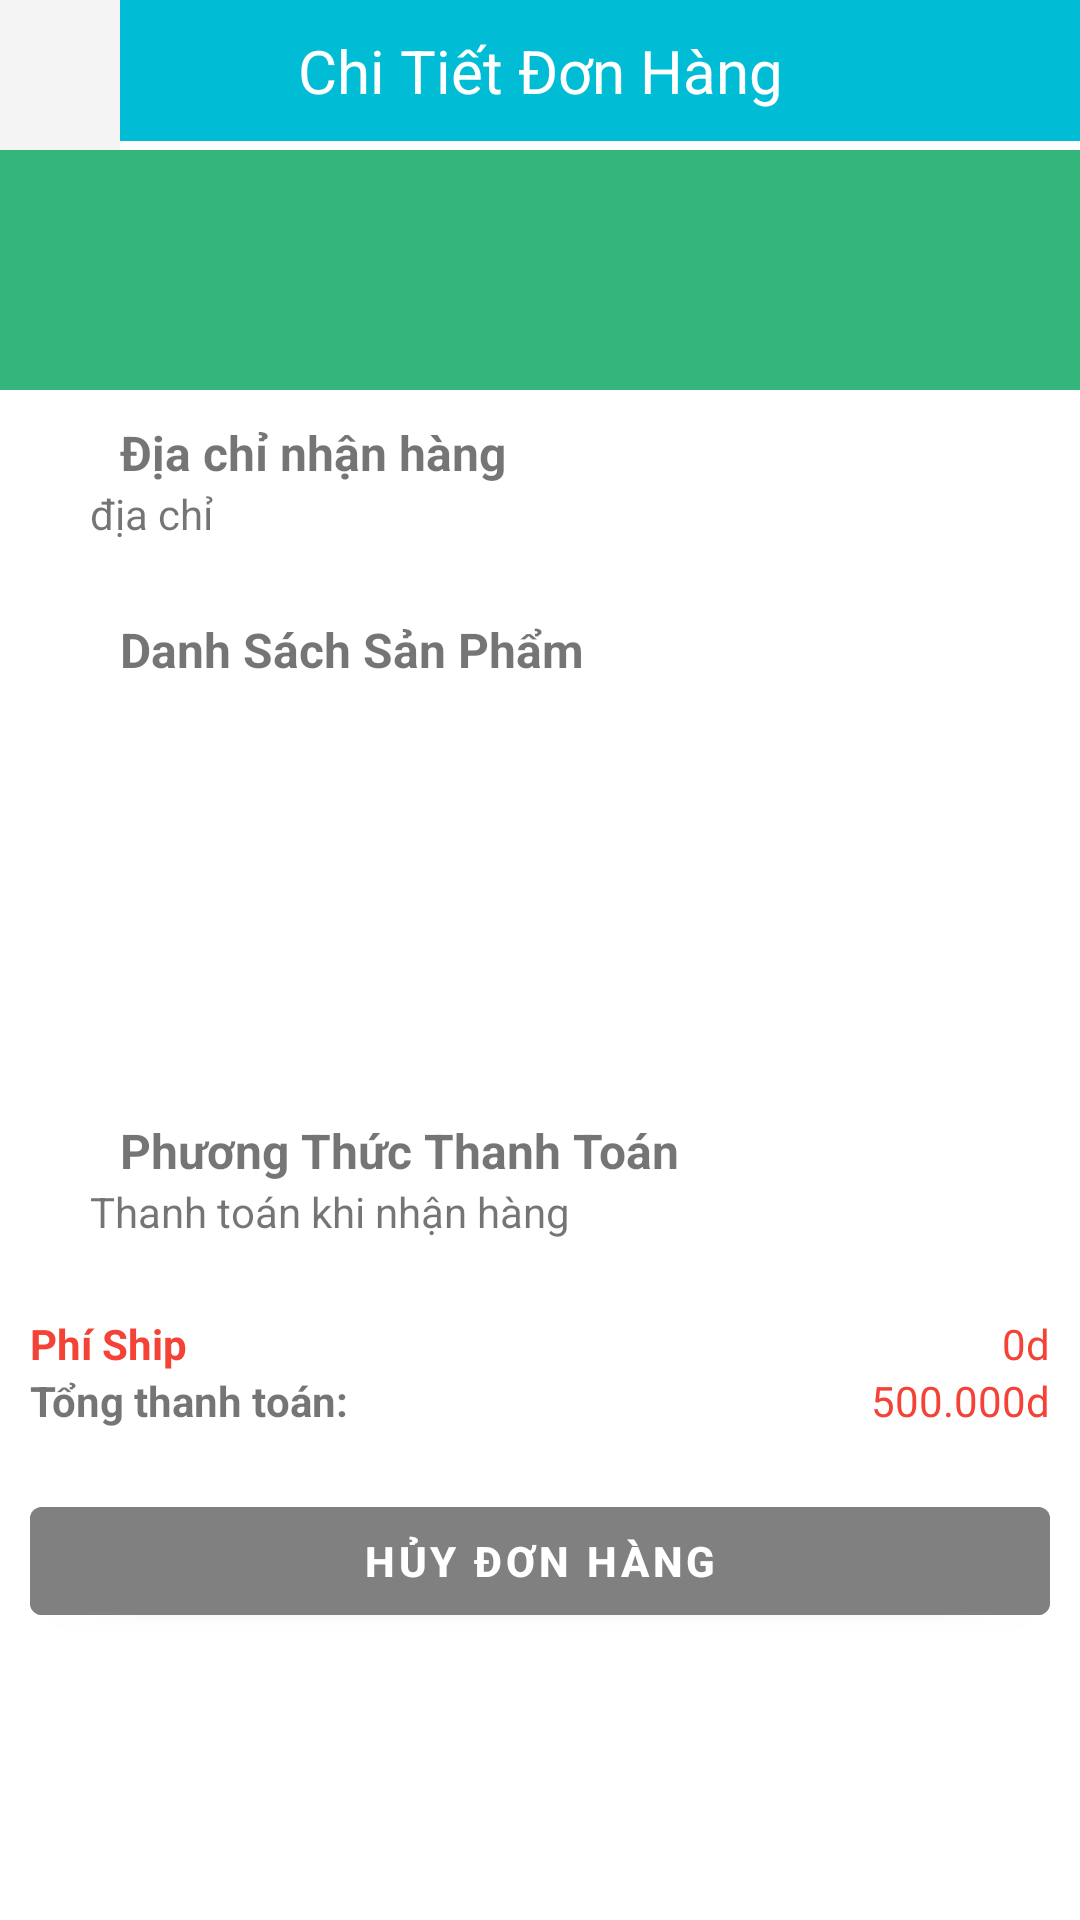

The Android layout XML behind this screen, and the referenced resources:
<!-- AndroidManifest.xml: application theme Theme.HandmakeApp -->
<!-- res/layout/activity_order_detail2.xml -->
<?xml version="1.0" encoding="utf-8"?>
<androidx.constraintlayout.widget.ConstraintLayout xmlns:android="http://schemas.android.com/apk/res/android"
    xmlns:app="http://schemas.android.com/apk/res-auto"
    xmlns:tools="http://schemas.android.com/tools"
    android:layout_width="match_parent"
    android:layout_height="match_parent"
    tools:context=".detail_product.OrderDetailActitvity">

    <ScrollView
        android:layout_width="match_parent"
        android:layout_height="wrap_content"
        tools:ignore="MissingConstraints"
        >

        <LinearLayout
            android:layout_width="match_parent"
            android:layout_height="match_parent"
            android:layout_weight="1"
            android:orientation="vertical">

            <RelativeLayout
                android:id="@+id/relativeLayout"
                android:layout_width="match_parent"
                android:layout_height="50dp"
                android:layout_alignParentTop="true"
                android:gravity="center_vertical"
                tools:ignore="MissingConstraints">
                
                <Button
                    android:id="@+id/backDetail"
                    android:layout_width="40dp"
                    android:layout_height="wrap_content"
                    android:background="@drawable/back"
                    android:textSize="20dp" />

                <TextView
                    android:id="@+id/textView"
                    android:layout_width="match_parent"
                    android:layout_height="wrap_content"
                    android:background="#00BCD4"
                    android:gravity="center"
                    android:padding="10dp"
                    android:text="Chi Tiết Đơn Hàng"
                    android:textColor="@color/white"
                    android:textSize="20dp" />

            </RelativeLayout>
            
            <TextView
                android:id="@+id/statusOrder"
                android:layout_width="match_parent"
                android:layout_height="80dp"
                android:background="@color/green1"
                android:paddingLeft="20dp"
                android:paddingTop="20dp"
                android:textColor="@color/white"
                android:textSize="15dp"
                android:textStyle="bold"></TextView>
            
            <LinearLayout
                android:layout_width="match_parent"
                android:layout_height="match_parent"
                android:orientation="vertical"
                android:padding="10dp">

                <LinearLayout
                    android:layout_width="match_parent"
                    android:layout_height="wrap_content"
                    android:orientation="horizontal">

                    <ImageView
                        android:layout_width="20dp"
                        android:layout_height="20dp"
                        android:layout_marginRight="10dp"
                        android:src="@drawable/ic_launcher_background" />

                    <TextView
                        android:layout_width="wrap_content"
                        android:layout_height="wrap_content"
                        android:layout_weight="1"
                        android:text="Địa chỉ nhận hàng"
                        android:textSize="16sp"
                        android:textStyle="bold" />
                </LinearLayout>

                <TextView
                    android:id="@+id/locations"
                    android:layout_width="match_parent"
                    android:layout_height="match_parent"
                    android:paddingLeft="20dp"
                    android:text="địa chỉ"></TextView>

            </LinearLayout>
            
            <LinearLayout
                android:layout_width="match_parent"
                android:layout_height="167dp"
                android:layout_marginTop="5dp"
                android:background="@color/white"
                android:orientation="vertical"
                android:padding="10dp">

                <LinearLayout
                    android:layout_width="match_parent"
                    android:layout_height="wrap_content"
                    android:orientation="horizontal">

                    <ImageView
                        android:layout_width="20dp"
                        android:layout_height="20dp"
                        android:layout_marginRight="10dp"
                        android:src="@drawable/ic_launcher_background" />

                    <TextView
                        android:layout_width="wrap_content"
                        android:layout_height="wrap_content"
                        android:layout_weight="1"
                        android:text="Danh Sách Sản Phẩm"
                        android:textSize="16sp"
                        android:textStyle="bold" />
                </LinearLayout>

                <ListView
                    android:id="@+id/lvProduct"
                    android:layout_width="match_parent"
                    android:layout_height="133dp" />
            </LinearLayout>
            
            <LinearLayout
                android:layout_width="match_parent"
                android:layout_height="match_parent"
                android:orientation="vertical"
                android:padding="10dp">

                <LinearLayout
                    android:layout_width="match_parent"
                    android:layout_height="wrap_content"
                    android:orientation="horizontal">

                    <ImageView
                        android:layout_width="20dp"
                        android:layout_height="20dp"
                        android:layout_marginRight="10dp"
                        android:src="@drawable/ic_launcher_background" />

                    <TextView
                        android:layout_width="wrap_content"
                        android:layout_height="wrap_content"
                        android:layout_weight="1"
                        android:text="Phương Thức Thanh Toán"
                        android:textSize="16sp"
                        android:textStyle="bold" />
                </LinearLayout>

                <TextView
                    android:id="@+id/location"
                    android:layout_width="match_parent"
                    android:layout_height="match_parent"
                    android:paddingLeft="20dp"
                    android:text="Thanh toán khi nhận hàng"></TextView>
            </LinearLayout>
            
            <LinearLayout
                android:layout_width="match_parent"
                android:layout_height="wrap_content"
                android:layout_marginTop="5dp"
                android:background="@color/white"
                android:orientation="vertical"
                android:padding="10dp">

                <LinearLayout
                    android:layout_width="match_parent"
                    android:layout_height="wrap_content"
                    android:orientation="horizontal">

                    <TextView
                        android:layout_width="wrap_content"
                        android:layout_height="wrap_content"
                        android:layout_weight="1"
                        android:text="Phí Ship"
                        android:textColor="#F44336"
                        android:textStyle="bold" />

                    <TextView
                        android:id="@+id/feeShip"
                        android:layout_width="wrap_content"
                        android:layout_height="wrap_content"
                        android:layout_weight="1"
                        android:text="0d"
                        android:textAlignment="textEnd"
                        android:textColor="#F44336" />
                </LinearLayout>

                <LinearLayout
                    android:layout_width="match_parent"
                    android:layout_height="wrap_content"
                    android:orientation="horizontal">

                    <TextView
                        android:layout_width="wrap_content"
                        android:layout_height="wrap_content"
                        android:layout_weight="1"
                        android:text="Tổng thanh toán:"
                        android:textStyle="bold" />

                    <TextView
                        android:id="@+id/totalPrice"
                        android:layout_width="wrap_content"
                        android:layout_height="wrap_content"
                        android:layout_weight="1"
                        android:text="500.000d"
                        android:textAlignment="textEnd"
                        android:textColor="#F44336" />
                </LinearLayout>
            </LinearLayout>
            
            <Button
                android:id="@+id/btn_huyDon"
                android:layout_width="match_parent"
                android:layout_height="wrap_content"
                android:layout_margin="10dp"
                android:layout_gravity="center"
                android:text="Hủy Đơn Hàng"
                android:textStyle="bold"
                android:textColor="@color/white"
                android:backgroundTint="@color/gray">
            </Button>
        </LinearLayout>
    </ScrollView>
</androidx.constraintlayout.widget.ConstraintLayout>
<!-- resources referenced by this layout -->
<resources>
  <color name="gray">#808080</color>
  <color name="green1">#33B57C</color>
  <color name="white">#FFFFFFFF</color>
  <!-- drawable back: png bitmap (drawable, 4754 bytes) -->
  <style name="Theme.HandmakeApp" parent="Theme.MaterialComponents.DayNight.DarkActionBar">
          
          <item name="colorPrimary">@color/background</item>
  
          
      </style>
  <color name="background">#F4F4F4</color>
</resources>
